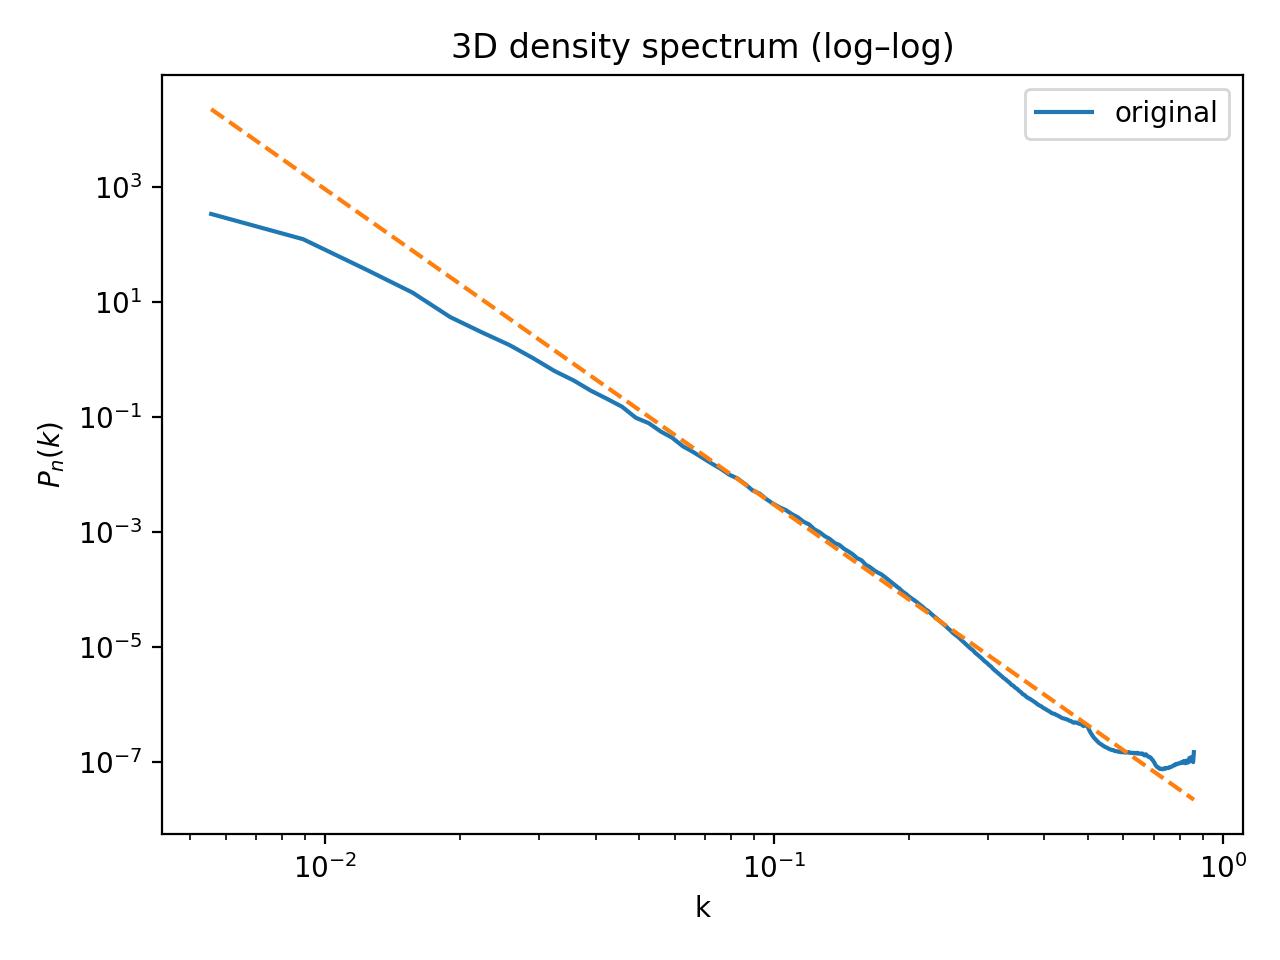

The file beside this chart, header and first rows:
k, P_n(k)
0.005568, 339.6
0.008923, 123.8
0.01228, 37.32
0.01563, 14.65
0.01899, 5.473
0.02234, 2.968
0.0257, 1.797
0.02905, 1.056
0.0324, 0.6336
0.03576, 0.4338
0.03911, 0.2863
0.04247, 0.2073
0.04582, 0.1517
0.04918, 0.09748
0.05253, 0.07878
0.05589, 0.05633
0.05924, 0.04395
0.0626, 0.03116
0.06595, 0.02488
0.0693, 0.01953
0.07266, 0.01555
0.07601, 0.01267
0.07937, 0.01003
0.08272, 0.008651
0.08608, 0.006906
0.08943, 0.005362
0.09279, 0.00469
0.09614, 0.003745
0.0995, 0.003133
0.1029, 0.002706
0.1062, 0.002423
0.1096, 0.002058
0.1129, 0.001817
0.1163, 0.001521
0.1196, 0.001367
0.123, 0.001118
0.1263, 0.0009976
0.1297, 0.0008524
0.133, 0.0007636
0.1364, 0.0006491
0.1398, 0.0006005
0.1431, 0.0005147
0.1465, 0.0004618
0.1498, 0.0004104
0.1532, 0.0003526
0.1565, 0.0003265
0.1599, 0.0002727
0.1632, 0.0002496
0.1666, 0.0002209
0.1699, 0.0002002
0.1733, 0.0001854
0.1767, 0.0001654
0.18, 0.0001469
0.1834, 0.0001311
0.1867, 0.000117
0.1901, 0.0001049
0.1934, 9.255830381683771e-05
0.1968, 8.439975627279798e-05
0.2001, 7.527656879843017e-05
0.2035, 6.872500518637966e-05
... 196 more rows
